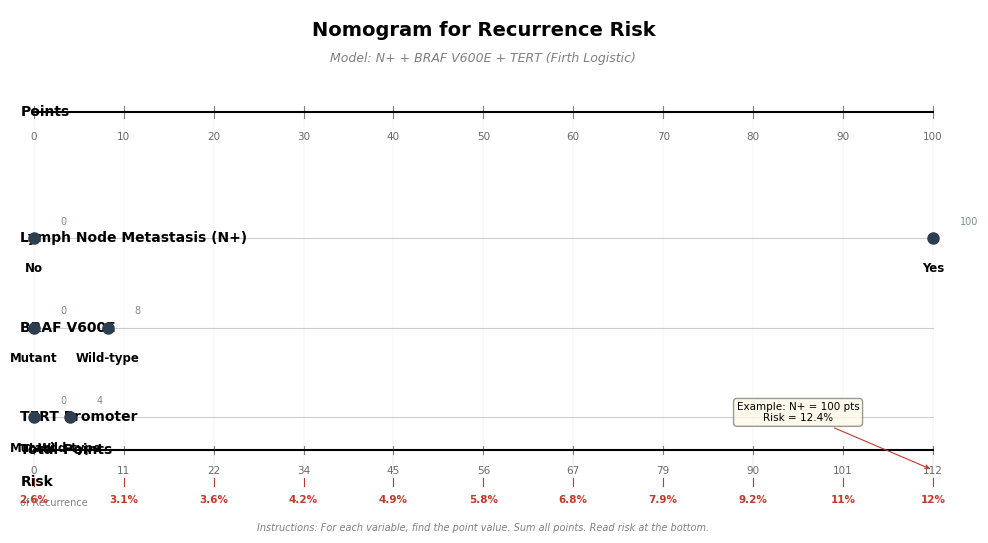

Here is the Python script that generated this plot:
"""
Nomogram for Firth logistic regression (publication quality)
Model: N+ + BRAF V600E + TERT
Logic: standard rms::nomogram method
  points_i = (beta_i * x_i - min(beta_i * x_i)) * scale_factor
  risk = 1/(1+exp(-(intercept + min_total_contrib + total_points / scale_factor)))
"""
import numpy as np
import matplotlib
matplotlib.use('Agg')
import matplotlib.pyplot as plt
from matplotlib.lines import Line2D

plt.rcParams.update({
    'font.family': 'sans-serif',
    'font.sans-serif': ['Arial', 'DejaVu Sans'],
    'font.size': 10,
    'figure.dpi': 300,
    'savefig.dpi': 300,
})

# ===================== MODEL COEFFICIENTS =====================
# From Model 5: N+ + BRAF + TERT (Firth)
intercept = -3.442  # ln(0.032)
beta = {
    'N+': 1.486,           # ln(4.418)
    'BRAF V600E': -0.122,  # ln(0.885)
    'TERT': -0.059,        # ln(0.943)
}

var_names = ['N+', 'BRAF V600E', 'TERT']
var_levels = {
    'N+': [0, 1],
    'BRAF V600E': [0, 1],
    'TERT': [0, 1],
}
var_labels = {
    'N+': {0: 'No', 1: 'Yes'},
    'BRAF V600E': {0: 'Wild-type', 1: 'Mutant'},
    'TERT': {0: 'Wild-type', 1: 'Mutant'},
}
var_display = {
    'N+': 'Lymph Node Metastasis (N+)',
    'BRAF V600E': 'BRAF V600E',
    'TERT': 'TERT Promoter',
}

# Compute proper points (rms::nomogram method)
var_min_contrib = {}
var_points = {}
all_contribs = []

for vn in var_names:
    b = beta[vn]
    levels = var_levels[vn]
    contribs = [b * val for val in levels]
    min_c = min(contribs)
    var_min_contrib[vn] = min_c
    all_contribs.extend(contribs)

# Scale: 100 points = max range across all variables
max_range = max(
    abs(b * (max(var_levels[vn]) - min(var_levels[vn])))
    for vn, b in beta.items()
)
scale = 100 / max_range if max_range > 0 else 1

for vn in var_names:
    b = beta[vn]
    levels = var_levels[vn]
    pts = [(b * val - var_min_contrib[vn]) * scale for val in levels]
    var_points[vn] = pts

min_total_contrib = sum(var_min_contrib.values())

# ===================== NOMOGRAM FIGURE =====================
fig, ax = plt.subplots(figsize=(10, 5.5))
ax.set_xlim(-2, 102)
ax.set_ylim(-2.2, len(var_names) * 2.5 + 2.5)
ax.axis('off')

# --- TITLE ---
ax.text(50, len(var_names) * 2.5 + 2.0, 'Nomogram for Recurrence Risk',
        fontsize=14, fontweight='bold', ha='center', va='center')
ax.text(50, len(var_names) * 2.5 + 1.3, 'Model: N+ + BRAF V600E + TERT (Firth Logistic)',
        fontsize=9, ha='center', va='center', style='italic', color='gray')

# --- POINTS RULER (top) ---
y_ruler = len(var_names) * 2.5
ax.text(-1.5, y_ruler, 'Points', fontsize=10, fontweight='bold', va='center', ha='left')
for pt_val in range(0, 101, 10):
    x = pt_val
    ax.plot([x, x], [y_ruler - 0.15, y_ruler + 0.15], color='gray', lw=0.8)
    ax.text(x, y_ruler - 0.5, str(pt_val), fontsize=7.5, ha='center', va='top', color='dimgray')
# Full ruler line
ax.plot([0, 100], [y_ruler, y_ruler], color='black', lw=1.5)

# --- VARIABLE ROWS ---
for idx, vn in enumerate(var_names):
    y_center = (len(var_names) - 1 - idx) * 2.2
    
    # Variable label
    ax.text(-1.5, y_center, var_display[vn], fontsize=10, fontweight='bold',
            va='center', ha='left')
    
    # Horizontal line
    ax.plot([0, 100], [y_center, y_center], color='gray', lw=0.8, alpha=0.4)
    
    # Points at each level
    pts = var_points[vn]
    levels = var_levels[vn]
    labels = var_labels[vn]
    
    for pi, (lv, pt_v) in enumerate(zip(levels, pts)):
        x_pos = pt_v  # 0-100 scale
        label = labels[lv]
        # Dot marker
        ax.plot(x_pos, y_center, 'o', color='#2c3e50', markersize=8, zorder=5)
        # Label text
        ax.text(x_pos, y_center - 0.6, label, fontsize=8.5, ha='center', va='top',
                fontweight='bold')
        # Point value
        ax.text(x_pos + 3, y_center + 0.4, f'{pt_v:.0f}', fontsize=7,
                va='center', color='#7f8c8d')

# --- GRID LINES (vertical alignment guides) ---
for pt_val in range(0, 101, 10):
    x = pt_val
    y_start = len(var_names) * 2.5 - 0.15
    y_end = -1.8
    ax.plot([x, x], [y_start, y_end], color='lightgray', lw=0.3, alpha=0.5, zorder=0)

# --- TOTAL POINTS RULER ---
y_tp = -0.8
ax.text(-1.5, y_tp, 'Total Points', fontsize=10, fontweight='bold', va='center', ha='left')
# Compute total points range
max_total_pts = sum(max(var_points[vn]) for vn in var_names)
# Draw marks at 0, 20, 40, ... max_total_pts
tp_values = np.linspace(0, max_total_pts, 11)
for tp in tp_values:
    x_pct = tp / max_total_pts * 100 if max_total_pts > 0 else 0
    ax.plot([x_pct, x_pct], [y_tp - 0.1, y_tp + 0.1], color='gray', lw=0.8)
    ax.text(x_pct, y_tp - 0.4, f'{tp:.0f}', fontsize=7.5, ha='center', va='top', color='dimgray')
ax.plot([0, 100], [y_tp, y_tp], color='black', lw=1.5)

# --- RISK RULER ---
y_risk = -1.6
ax.text(-1.5, y_risk, 'Risk', fontsize=10, fontweight='bold', va='center', ha='left')
ax.text(-1.5, y_risk - 0.5, 'of Recurrence', fontsize=7, va='center', ha='left', color='gray')

# Risk values
risk_values = []
risk_positions = []
for tp in tp_values:
    lp = intercept + min_total_contrib + tp / scale
    risk = 1 / (1 + np.exp(-lp))
    risk_values.append(risk)
    x_pct = tp / max_total_pts * 100 if max_total_pts > 0 else 0
    risk_positions.append(x_pct)

for i, (tp, risk, x_pct) in enumerate(zip(tp_values, risk_values, risk_positions)):
    risk_pct = risk * 100
    if risk_pct < 1:
        label = f'{risk_pct:.1f}%'
    elif risk_pct < 10:
        label = f'{risk_pct:.1f}%'
    else:
        label = f'{risk_pct:.0f}%'
    ax.text(x_pct, y_risk - 0.3, label, fontsize=7.5, ha='center', va='top', color='#c0392b',
            fontweight='bold')
    ax.plot([x_pct, x_pct], [y_risk + 0.1, y_risk - 0.1], color='#c0392b', lw=0.8)

# Dashed connection from total points to risk
for tp_val in tp_values[::2]:
    x_pct = tp_val / max_total_pts * 100 if max_total_pts > 0 else 0
    ax.plot([x_pct, x_pct], [y_tp + 0.1, y_risk - 0.1], color='gray', lw=0.3, ls=':', alpha=0.5)

# --- HOW TO USE ---
ax.text(50, y_risk - 1.0,
        'Instructions: For each variable, find the point value. Sum all points. Read risk at the bottom.',
        fontsize=7, ha='center', va='top', style='italic', color='gray')

# --- EXAMPLE ANNOTATION ---
# N+, BRAF WT, TERT WT = 100 pts
ex_tp = (var_points['N+'][1] + var_points['BRAF V600E'][0] + var_points['TERT'][0])
ex_x = ex_tp / max_total_pts * 100 if max_total_pts > 0 else 0
ex_risk = 1 / (1 + np.exp(-(intercept + min_total_contrib + ex_tp / scale)))
ax.annotate(f'Example: N+ = 100 pts\nRisk = {ex_risk*100:.1f}%',
            xy=(ex_x, y_risk + 0.3), xytext=(85, y_risk + 1.5),
            fontsize=7.5, ha='center',
            arrowprops=dict(arrowstyle='->', color='#c0392b', lw=0.8),
            bbox=dict(boxstyle='round,pad=0.3', facecolor='#fef9e7', edgecolor='gray', alpha=0.8))

plt.tight_layout()
fig.savefig('H:\\Q3 MNGOC\\nomogram.png', dpi=300)
plt.close(fig)
print(f'  Saved: nomogram.png')
print(f'  Scale factor: {scale:.2f}')
print(f'  Max total points: {max_total_pts:.0f}')
print(f'  Min total contrib: {min_total_contrib:.3f}')
print(f'  Intercept: {intercept:.3f}')

# ===================== VERIFICATION =====================
print('\nVerification:')
test_cases = [
    ('N0, BRAF WT, TERT WT',     [0, 0, 0]),
    ('N+, BRAF WT, TERT WT',      [1, 0, 0]),
    ('N+, BRAF V600E, TERT WT',   [1, 1, 0]),
    ('N0, BRAF V600E, TERT WT',   [0, 1, 0]),
    ('N+, BRAF WT, TERT mutant',  [1, 0, 1]),
    ('N+, BRAF V600E, TERT mut',  [1, 1, 1]),
    ('N0, BRAF WT, TERT mutant',  [0, 0, 1]),
]

for label, vals in test_cases:
    # Actual risk from logistic regression
    lp_actual = intercept + sum(beta[vn] * v for vn, v in zip(var_names, vals))
    risk_actual = 1 / (1 + np.exp(-lp_actual))
    # Nomogram total points
    tp = 0
    for vn, v in zip(var_names, vals):
        pts = (beta[vn] * v - var_min_contrib[vn]) * scale
        tp += pts
    lp_nomo = intercept + min_total_contrib + tp / scale
    risk_nomo = 1 / (1 + np.exp(-lp_nomo))
    match = '[OK]' if abs(risk_actual - risk_nomo) < 0.001 else '[FAIL]'
    print(f'  {label:35s}: actual={risk_actual*100:5.1f}%  nomogram={risk_nomo*100:5.1f}%  pts={tp:5.0f}  {match}')

print('\nDone.')
